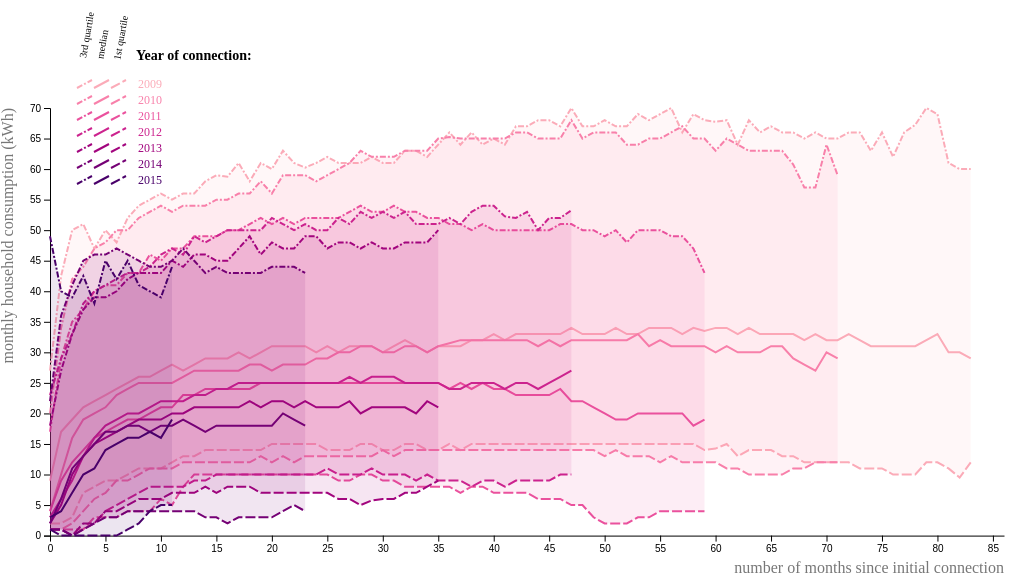
D3 v5 page, settled after 360 driven frames (6 s of simulated time); the page loaded 1 data file(s).


// ── js/chart_static.js
let yearsarray = [
  {'year': 2009,  'consumption': [] },
  {'year': 2010,  'consumption': [] },
  {'year': 2011,  'consumption': [] },
  {'year': 2012,  'consumption': [] },
  {'year': 2013,  'consumption': [] },
  {'year': 2014,  'consumption': [] },
  {'year': 2015,  'consumption': [] }
];

var svg, key, width, height, yeargroup, viewportWidth = window.innerWidth, viewportHeight = window.innerHeight;

const margin = ({top: 60, right: 20, bottom: 50, left: 50});

let x = d3.scaleLinear(), y = d3.scaleLinear()
    
let area = d3.area()
    .x(d => x(d[0]) )
    .y0(d => y(d[3]))
    .y1(d => y(d[1]))

let medianLine = d3.line()
    .x(d => x(d[0]))
    .y(d => y(d[2]))

let q1Line = d3.line()
    .x(d => x(d[0]))
    .y(d => y(d[3]));

let q3Line = d3.line()
    .x(d => x(d[0]))
    .y(d => y(d[1]))

var colorScale = d3.scaleSequential(d3.interpolateRdPu)
    .domain([2006,2015]);

//load the data and set width/height from the loaded DOM
d3.csv('data/rural_customer_data_fig_7a.csv')
  .then( ruralData => {

  ruralData.map((d,i) => {
    let yearObj = findElement(yearsarray, 'year', +d.year);
    ind = +d.months;  
    yearObj.consumption[ind] = [ +d.months, +d.q3, +d.median, +d.q1 ]; 
  });

  width = d3.select("#chart").node().getBoundingClientRect().width;
  key_w = width * 0.28;
  height = Math.min(width * 0.6, window.innerHeight * 0.7);

  d3.selectAll('.chartChatter')
    .style('margin-bottom', viewportHeight*1.3 +'px' )
    .style('top', -(margin.top-margin.bottom) +'px' )

  drawCharts(yearsarray);
  scrollInit();

});


// draw the charts
function drawCharts(yearsarray) {

  let svg = d3.select("#chart").append('svg')
    .attr('width',width)
    .attr('height', height+margin.top)
    .append('g').attr("transform", `translate(0,${margin.top})`);
  
  let currentYear = yearsarray[0].year;    

  x.domain([0, 2+d3.max(yearsarray, d => (d.consumption.length)) ])
    .range([margin.left, width - margin.right]);
  y.domain([0, d3.max(yearsarray.map(d => d3.max(d.consumption.map(d => d[1]) ) ) ) ])
    .range([height - margin.bottom, margin.top]);

  xAxis = d3.axisBottom(x).ticks(width / 80).tickSizeOuter(0);
  yAxis = d3.axisLeft(y);

  svg.append("g")
    .attr("transform", `translate(0,${height - margin.bottom})`)
    .call(xAxis);

  svg.append("g")
    .attr("transform", `translate(${margin.left},0)`)
    .call(yAxis);

  // Add an x-axis label.
  svg.append("text")
    .attr("class", "x axislabel")
    .attr("text-anchor", "end")
    .attr("x", width - margin.right)
    .attr("y", height - margin.bottom/4)
    .text("number of months since initial connection");

  // Add an y-axis label.
  svg.append("text")
    .attr("class", "x axislabel")
    .attr("text-anchor", "end")
    .attr("x", -margin.top)
    .attr("y", margin.left/4)
    .text("monthly household consumption (kWh)")
    .attr('transform','rotate(-90)');

  // Add an legend label.

  legendLabels = svg.append('g')
    .attr("transform",`translate( ${margin.left*2}, -40)`)

  legendLabels.append("text")
    .attr("class", "legendlabel")
    .attr("text-anchor", "start")
    .attr('x', 36).attr('y', 52)
    .text('Year of connection:');

  legendLabels.append("text")
    .attr("class", "smalllegendlabel")
    .attr("text-anchor", "start")
    .attr("x", 0).attr("y", 0 )
    .attr('transform','rotate(-80)translate(-52,-5)')
    .text('3rd quartile')
  legendLabels.append("text")
    .attr("class", "smalllegendlabel")
    .attr("text-anchor", "start")
    .attr("x", 0).attr("y", 0 )
    .attr('transform','rotate(-80)translate(-50,12)')
    .text('median')
   legendLabels.append("text")
    .attr("class", "smalllegendlabel")
    .attr("text-anchor", "start")
    .attr("x", 0).attr("y", 0 )
    .attr('transform','rotate(-80)translate(-48,29)')
    .text('1st quartile')

  yeargroup = svg.selectAll("g.yeargroup")
    .data(yearsarray)
    .enter().append("g").attr('class', d=>`yeargroup year_${d.year}`);

  let chartlines = yeargroup.append("g").classed('lines', true);

  chartlines.append('path')
    .attr("fill",  d => colorScale(d.year) )
    .attr('class', 'quartileArea')
    .attr('fill-opacity',0.1)
    .datum(d =>  d.consumption)
    .attr("d", area)
    .lower();
  
  chartlines.append("path")
    .attr("stroke",  function(d) { return colorScale(d.year); })
    .attr('class', 'medianLine')
    .datum(d =>  d.consumption)
    .attr("d", medianLine)
    
  chartlines.append("path")
    .attr("stroke",  function(d) { return colorScale(d.year); })
    .attr('class', 'q1Line')
    .datum(d =>  d.consumption)
    .attr("d", q1Line)
    
  chartlines.append("path")
    .attr("stroke",  function(d) { return colorScale(d.year); })
    .attr('class', 'q3Line')
    .datum(d =>  d.consumption)
    .attr("d", q3Line)
    .attr("stroke-dasharray", function() { return '0,' + this.getTotalLength(); });

  let keygroup = yeargroup.append('g')
    .attr('class', 'keygroup visible')
    .attr('width', key_w)  
    .attr("transform", (d,i) =>
      `translate(${margin.left+12}, ${40+16*(i)})`)
    .raise();

  keygroup.append("text")
    .attr("class", "yearlabel")
    .attr("text-anchor", "start")
    .attr("x",76)
    .attr("fill", d => colorScale(d.year))
    .text(d => d.year);
  
  keygroup.append('path')
    .attr('class','q3Line')
    .attr('d', 'M 15 0 L 30 -8')
    .attr("stroke", d => colorScale(d.year))
    .attr("fill", 'none');
  keygroup.append('path')
    .attr('class','medianLine')
    .attr('d', 'M 32 0 L 47 -8')
    .attr("stroke", d => colorScale(d.year))
    .attr("fill", 'none');
  keygroup.append('path')
    .attr('class','q1Line')
    .attr('d', 'M 49 0 L 64 -8')
    .attr("stroke", d => colorScale(d.year))
    .attr("fill", 'none');

}


function findElement(arr, propName, propValue) {
  var returnVal = false;
  for (var i=0; i < arr.length; i++) {
    if (arr[i][propName] == propValue) {
          returnVal = arr[i];
      }
  } 
  return returnVal;
}


### data: data/rural_customer_data_fig_7a.csv
, months, q1, median, q3, custCount, year
df1.1, 0, 2, 9, 27, 77, 2009
df1.2, 1, 2, 17, 42.5, 383, 2009
df1.3, 2, 3, 19, 50, 712, 2009
df1.4, 3, 7, 21, 51, 1007, 2009
df1.5, 4, 8, 22, 47, 1309, 2009
df1.6, 5, 9, 23, 50, 1643, 2009
df1.7, 6, 9, 24, 48, 1913, 2009
df1.8, 7, 10, 25, 52, 2222, 2009
df1.9, 8, 11, 26, 54, 2589, 2009
df1.10, 9, 11, 26, 55, 2949, 2009
df1.11, 10, 11, 27, 56, 3263, 2009
df1.12, 11, 12, 28, 55, 3575, 2009
df1.13, 12, 13, 27, 56, 3801, 2009
df1.14, 13, 13, 28, 56, 3806, 2009
df1.15, 14, 14, 29, 58, 3805, 2009
df1.16, 15, 14, 29, 59, 3824, 2009
df1.17, 16, 14, 29, 58.75, 3851, 2009
df1.18, 17, 14, 30, 61, 3851, 2009
df1.19, 18, 14, 29, 58, 3838, 2009
df1.20, 19, 14, 30, 61, 3892, 2009
df1.21, 20, 15, 31, 60, 3891, 2009
df1.22, 21, 15, 31, 63, 3886, 2009
df1.23, 22, 15, 31, 61, 3911, 2009
df1.24, 23, 15, 31, 60.25, 3920, 2009
df1.25, 24, 15, 30, 61, 3930, 2009
df1.26, 25, 14, 31, 62, 3922, 2009
df1.27, 26, 14, 30, 61, 3944, 2009
df1.28, 27, 14, 31, 61, 3936, 2009
df1.29, 28, 15, 31, 61, 3958, 2009
df1.30, 29, 15, 31, 62, 3956, 2009
df1.31, 30, 14, 30, 61, 3989, 2009
df1.32, 31, 14, 31, 61, 4015, 2009
df1.33, 32, 15, 32, 63, 4037, 2009
df1.34, 33, 15, 31, 63, 4081, 2009
df1.35, 34, 14, 30, 62, 4048, 2009
df1.36, 35, 14, 31, 64, 4093, 2009
df1.37, 36, 15, 31, 66, 4124, 2009
df1.38, 37, 14, 31, 64, 4120, 2009
df1.39, 38, 15, 32, 66, 4099, 2009
df1.40, 39, 15, 32, 64, 4169, 2009
df1.41, 40, 15, 33, 65, 4166, 2009
df1.42, 41, 15, 32, 64, 4123, 2009
df1.43, 42, 15, 33, 67, 4157, 2009
df1.44, 43, 15, 33, 67, 4196, 2009
df1.45, 44, 15, 33, 68, 4191, 2009
df1.46, 45, 15, 33, 68, 4222, 2009
df1.47, 46, 15, 33, 67, 4209, 2009
df1.48, 47, 15, 34, 70, 4208, 2009
df1.49, 48, 15, 33, 67, 4232, 2009
df1.50, 49, 15, 33, 67, 4221, 2009
df1.51, 50, 15, 33, 68, 4215, 2009
df1.52, 51, 15, 34, 67, 4240, 2009
df1.53, 52, 15, 33, 67, 4228, 2009
df1.54, 53, 15, 33, 69, 4240, 2009
df1.55, 54, 15, 34, 68, 4239, 2009
df1.56, 55, 15, 34, 69, 4234, 2009
df1.57, 56, 15, 34, 70, 4261, 2009
df1.58, 57, 15, 33, 66, 4287, 2009
df1.59, 58, 15, 34, 69, 4300, 2009
df1.60, 59, 14, 33.5, 68, 4315, 2009
... 276 more rows